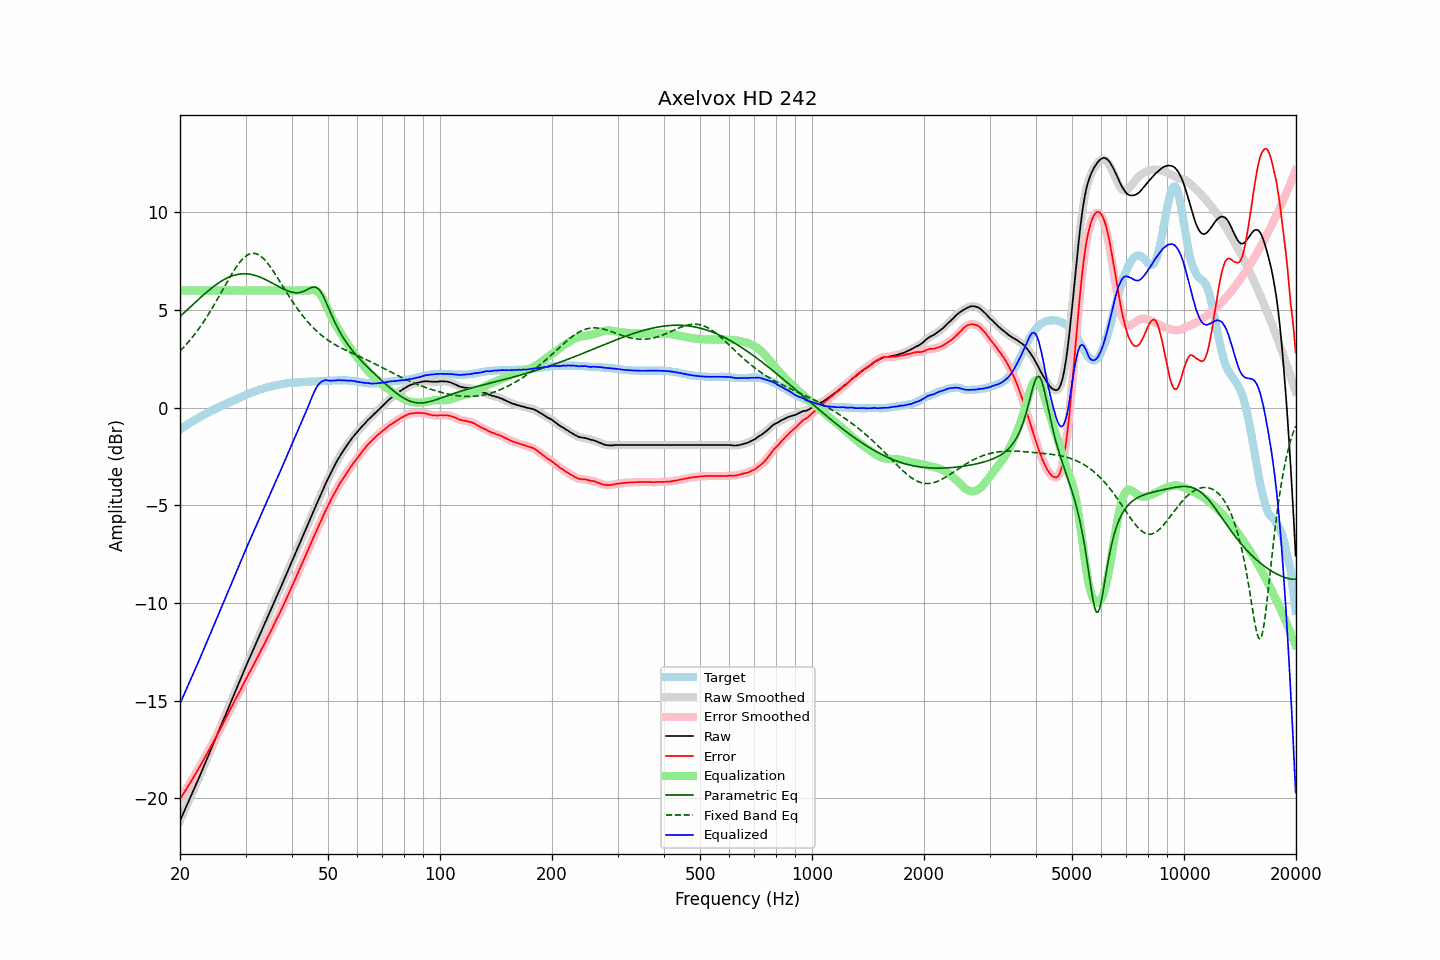

Values plotted in this chart, from the file beside it:
frequency, raw, error, smoothed, error_smoothed, equalization, parametric_eq, fixed_band_eq, equalized_raw, equalized_smoothed, target
20.00, -21.15, -20.03, -21.15, -20.03, 6.00, 4.68, 2.90, -15.15, -15.15, -1.11
20.20, -20.96, -19.90, -20.96, -19.90, 6.00, 4.75, 2.99, -14.96, -14.96, -1.05
20.40, -20.77, -19.77, -20.77, -19.77, 6.00, 4.83, 3.07, -14.77, -14.77, -1.00
20.61, -20.59, -19.64, -20.59, -19.64, 6.00, 4.90, 3.16, -14.59, -14.59, -0.95
20.81, -20.40, -19.51, -20.40, -19.51, 6.00, 4.98, 3.25, -14.40, -14.40, -0.89
21.02, -20.22, -19.38, -20.22, -19.38, 6.00, 5.06, 3.34, -14.22, -14.22, -0.83
21.23, -20.04, -19.25, -20.03, -19.25, 6.00, 5.13, 3.44, -14.04, -14.03, -0.78
21.44, -19.84, -19.11, -19.85, -19.11, 6.00, 5.21, 3.54, -13.84, -13.85, -0.73
21.66, -19.66, -18.97, -19.66, -18.98, 6.00, 5.29, 3.64, -13.66, -13.66, -0.69
21.87, -19.47, -18.84, -19.47, -18.84, 6.00, 5.36, 3.75, -13.47, -13.47, -0.63
22.09, -19.28, -18.70, -19.28, -18.70, 6.00, 5.44, 3.86, -13.28, -13.28, -0.58
22.31, -19.09, -18.56, -19.10, -18.56, 6.00, 5.51, 3.97, -13.09, -13.10, -0.53
22.54, -18.91, -18.41, -18.91, -18.42, 6.00, 5.59, 4.08, -12.91, -12.91, -0.50
22.76, -18.71, -18.27, -18.72, -18.27, 6.00, 5.66, 4.20, -12.71, -12.72, -0.44
22.99, -18.53, -18.12, -18.52, -18.12, 6.00, 5.74, 4.32, -12.53, -12.52, -0.40
23.22, -18.33, -17.97, -18.33, -17.97, 6.00, 5.81, 4.44, -12.33, -12.33, -0.35
23.45, -18.13, -17.82, -18.14, -17.82, 6.00, 5.88, 4.57, -12.13, -12.14, -0.31
23.69, -17.95, -17.68, -17.94, -17.68, 6.00, 5.95, 4.69, -11.95, -11.94, -0.27
23.92, -17.74, -17.52, -17.75, -17.53, 6.00, 6.02, 4.83, -11.74, -11.75, -0.22
24.16, -17.55, -17.38, -17.55, -17.38, 6.00, 6.08, 4.96, -11.55, -11.55, -0.17
24.40, -17.35, -17.22, -17.36, -17.22, 6.00, 6.15, 5.10, -11.35, -11.36, -0.13
24.65, -17.17, -17.07, -17.16, -17.07, 6.00, 6.21, 5.24, -11.17, -11.16, -0.10
24.89, -16.96, -16.91, -16.97, -16.91, 6.00, 6.27, 5.38, -10.96, -10.97, -0.05
25.14, -16.77, -16.76, -16.77, -16.76, 6.00, 6.33, 5.52, -10.77, -10.77, -0.01
25.39, -16.57, -16.60, -16.58, -16.60, 6.00, 6.39, 5.66, -10.57, -10.58, 0.03
25.65, -16.39, -16.45, -16.38, -16.45, 6.00, 6.44, 5.81, -10.39, -10.38, 0.07
25.91, -16.19, -16.29, -16.19, -16.29, 6.00, 6.49, 5.96, -10.19, -10.19, 0.10
26.16, -15.98, -16.13, -15.99, -16.13, 6.00, 6.54, 6.10, -9.98, -9.99, 0.15
26.43, -15.80, -15.97, -15.79, -15.97, 6.00, 6.59, 6.25, -9.80, -9.79, 0.17
26.69, -15.60, -15.81, -15.60, -15.81, 6.00, 6.63, 6.39, -9.60, -9.60, 0.22
26.96, -15.40, -15.65, -15.40, -15.65, 6.00, 6.67, 6.54, -9.40, -9.40, 0.25
27.23, -15.20, -15.48, -15.20, -15.49, 6.00, 6.70, 6.68, -9.20, -9.20, 0.28
27.50, -15.01, -15.33, -15.00, -15.33, 6.00, 6.74, 6.82, -9.01, -9.00, 0.33
27.77, -14.80, -15.17, -14.80, -15.17, 6.00, 6.77, 6.95, -8.80, -8.80, 0.37
28.05, -14.61, -15.00, -14.61, -15.01, 6.00, 6.79, 7.08, -8.61, -8.61, 0.40
28.33, -14.41, -14.85, -14.41, -14.85, 6.00, 6.81, 7.20, -8.41, -8.41, 0.44
28.62, -14.22, -14.69, -14.22, -14.69, 6.00, 6.83, 7.32, -8.22, -8.22, 0.47
28.90, -14.03, -14.54, -14.02, -14.53, 6.00, 6.84, 7.43, -8.03, -8.02, 0.52
29.19, -13.83, -14.37, -13.83, -14.38, 6.00, 6.85, 7.53, -7.83, -7.83, 0.55
29.48, -13.62, -14.21, -13.63, -14.21, 6.00, 6.86, 7.62, -7.62, -7.63, 0.59
29.78, -13.44, -14.06, -13.43, -14.05, 6.00, 6.86, 7.70, -7.44, -7.43, 0.62
30.08, -13.24, -13.89, -13.24, -13.90, 6.00, 6.86, 7.77, -7.24, -7.24, 0.65
30.38, -13.05, -13.74, -13.05, -13.75, 6.00, 6.85, 7.82, -7.05, -7.05, 0.69
30.68, -12.87, -13.59, -12.86, -13.59, 6.00, 6.84, 7.86, -6.87, -6.86, 0.73
30.99, -12.68, -13.44, -12.68, -13.44, 6.00, 6.83, 7.89, -6.68, -6.68, 0.76
31.30, -12.49, -13.28, -12.49, -13.29, 6.00, 6.81, 7.91, -6.49, -6.49, 0.79
31.61, -12.31, -13.13, -12.30, -13.13, 6.00, 6.79, 7.91, -6.31, -6.30, 0.83
31.93, -12.12, -12.97, -12.12, -12.97, 6.00, 6.77, 7.89, -6.12, -6.12, 0.85
32.24, -11.92, -12.81, -11.93, -12.81, 6.00, 6.74, 7.87, -5.92, -5.93, 0.89
32.57, -11.74, -12.65, -11.74, -12.65, 6.00, 6.71, 7.82, -5.74, -5.74, 0.91
32.89, -11.54, -12.49, -11.55, -12.49, 6.00, 6.68, 7.77, -5.54, -5.55, 0.95
33.22, -11.36, -12.32, -11.36, -12.33, 6.00, 6.65, 7.71, -5.36, -5.36, 0.97
33.55, -11.17, -12.17, -11.17, -12.16, 6.00, 6.61, 7.63, -5.17, -5.17, 1.00
33.89, -10.99, -12.00, -10.99, -12.00, 6.00, 6.57, 7.54, -4.99, -4.99, 1.02
34.23, -10.81, -11.84, -10.80, -11.84, 6.00, 6.53, 7.45, -4.81, -4.80, 1.04
34.57, -10.62, -11.68, -10.62, -11.68, 6.00, 6.49, 7.35, -4.62, -4.62, 1.07
34.92, -10.43, -11.51, -10.43, -11.52, 6.00, 6.45, 7.24, -4.43, -4.43, 1.09
35.27, -10.25, -11.35, -10.24, -11.35, 6.00, 6.40, 7.12, -4.25, -4.24, 1.10
35.62, -10.06, -11.18, -10.06, -11.18, 6.00, 6.36, 7.00, -4.06, -4.06, 1.13
35.97, -9.86, -11.01, -9.87, -11.01, 6.00, 6.31, 6.87, -3.86, -3.87, 1.15
... 635 more rows
